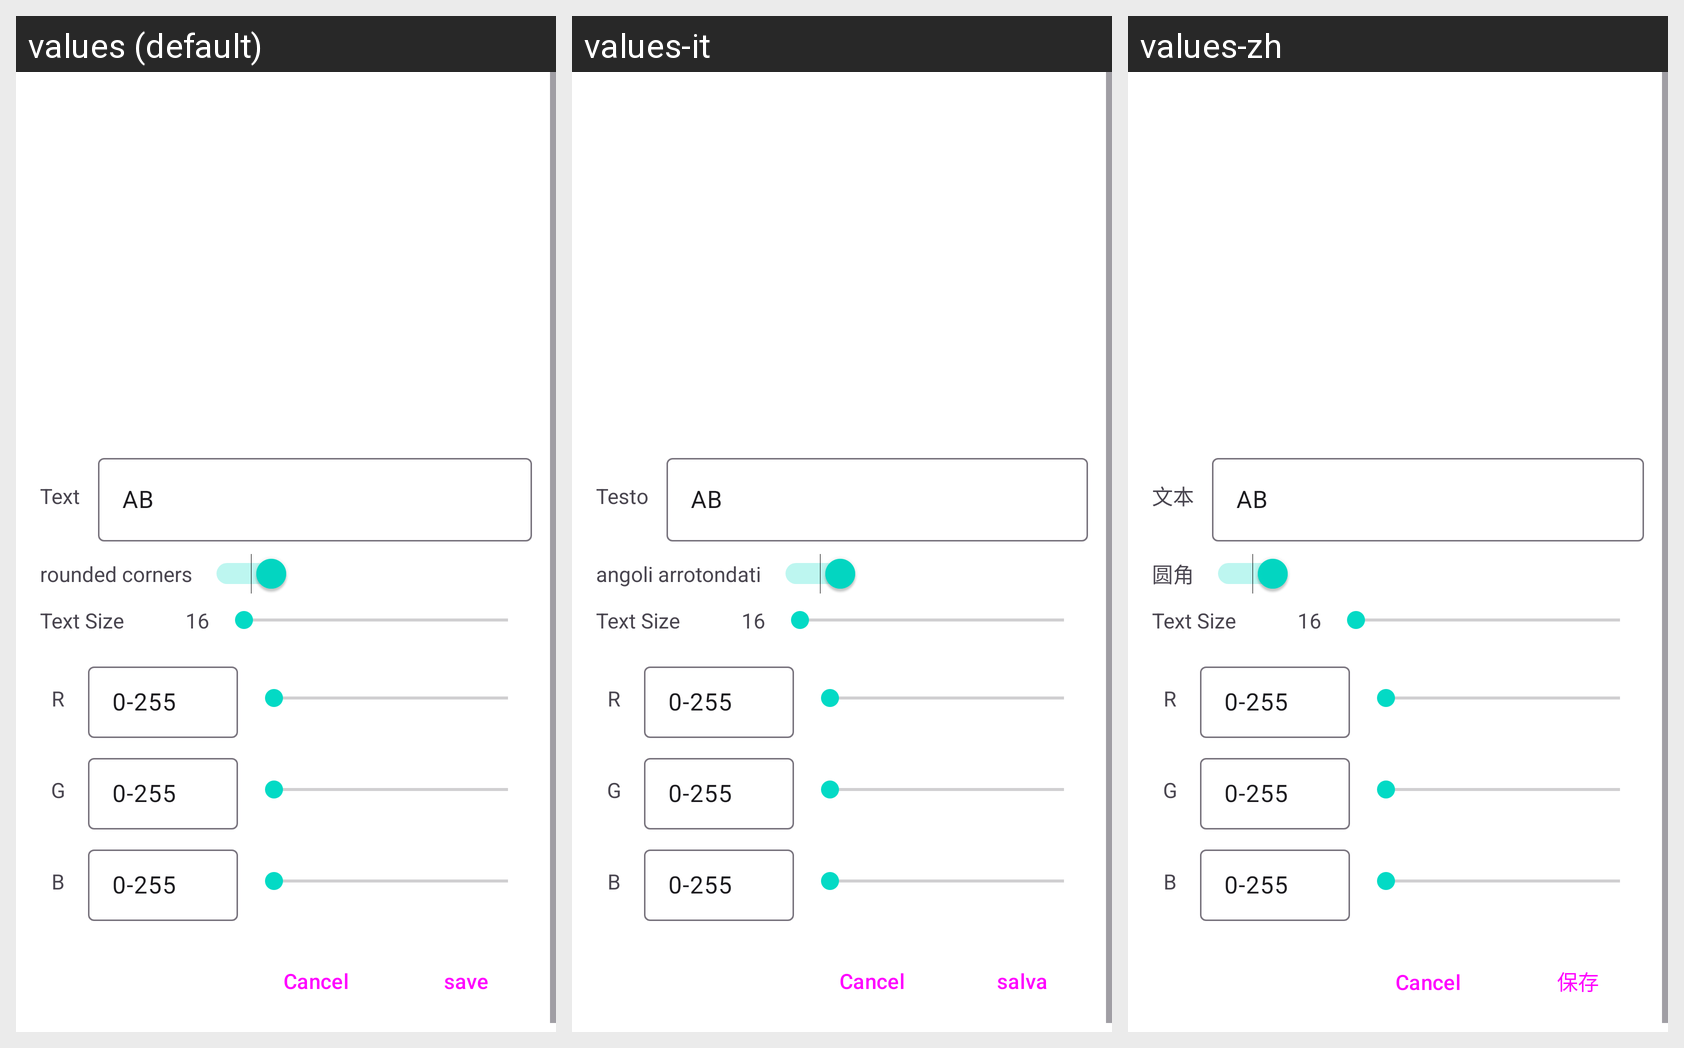

Locale-by-locale string values for the Android screen shown in this grid:
Android screen res/layout/activity_cover_generation.xml rendered under 3 locales, left to right: values (default), values-it, values-zh. Device: Nexus 5 (rendered at 1080×1920; each locale shown at half size, 540×960, under a caption strip naming it); theme Theme.BookPlayer.
Other locales in the repository, not shown: values-ar, values-de, values-es, values-hi, values-pt, values-ru.
Strings drawn on this screen, with the default value and each locale's value (text and hints the layout hard-codes, and strings that could not be matched under every locale, appear in the picture but are not listed):

Text
  values: Text
  values-it: Testo
  values-zh: 文本

rounded_corners
  values: rounded corners
  values-it: angoli arrotondati
  values-zh: 圆角

save
  values: save
  values-it: salva
  values-zh: 保存
